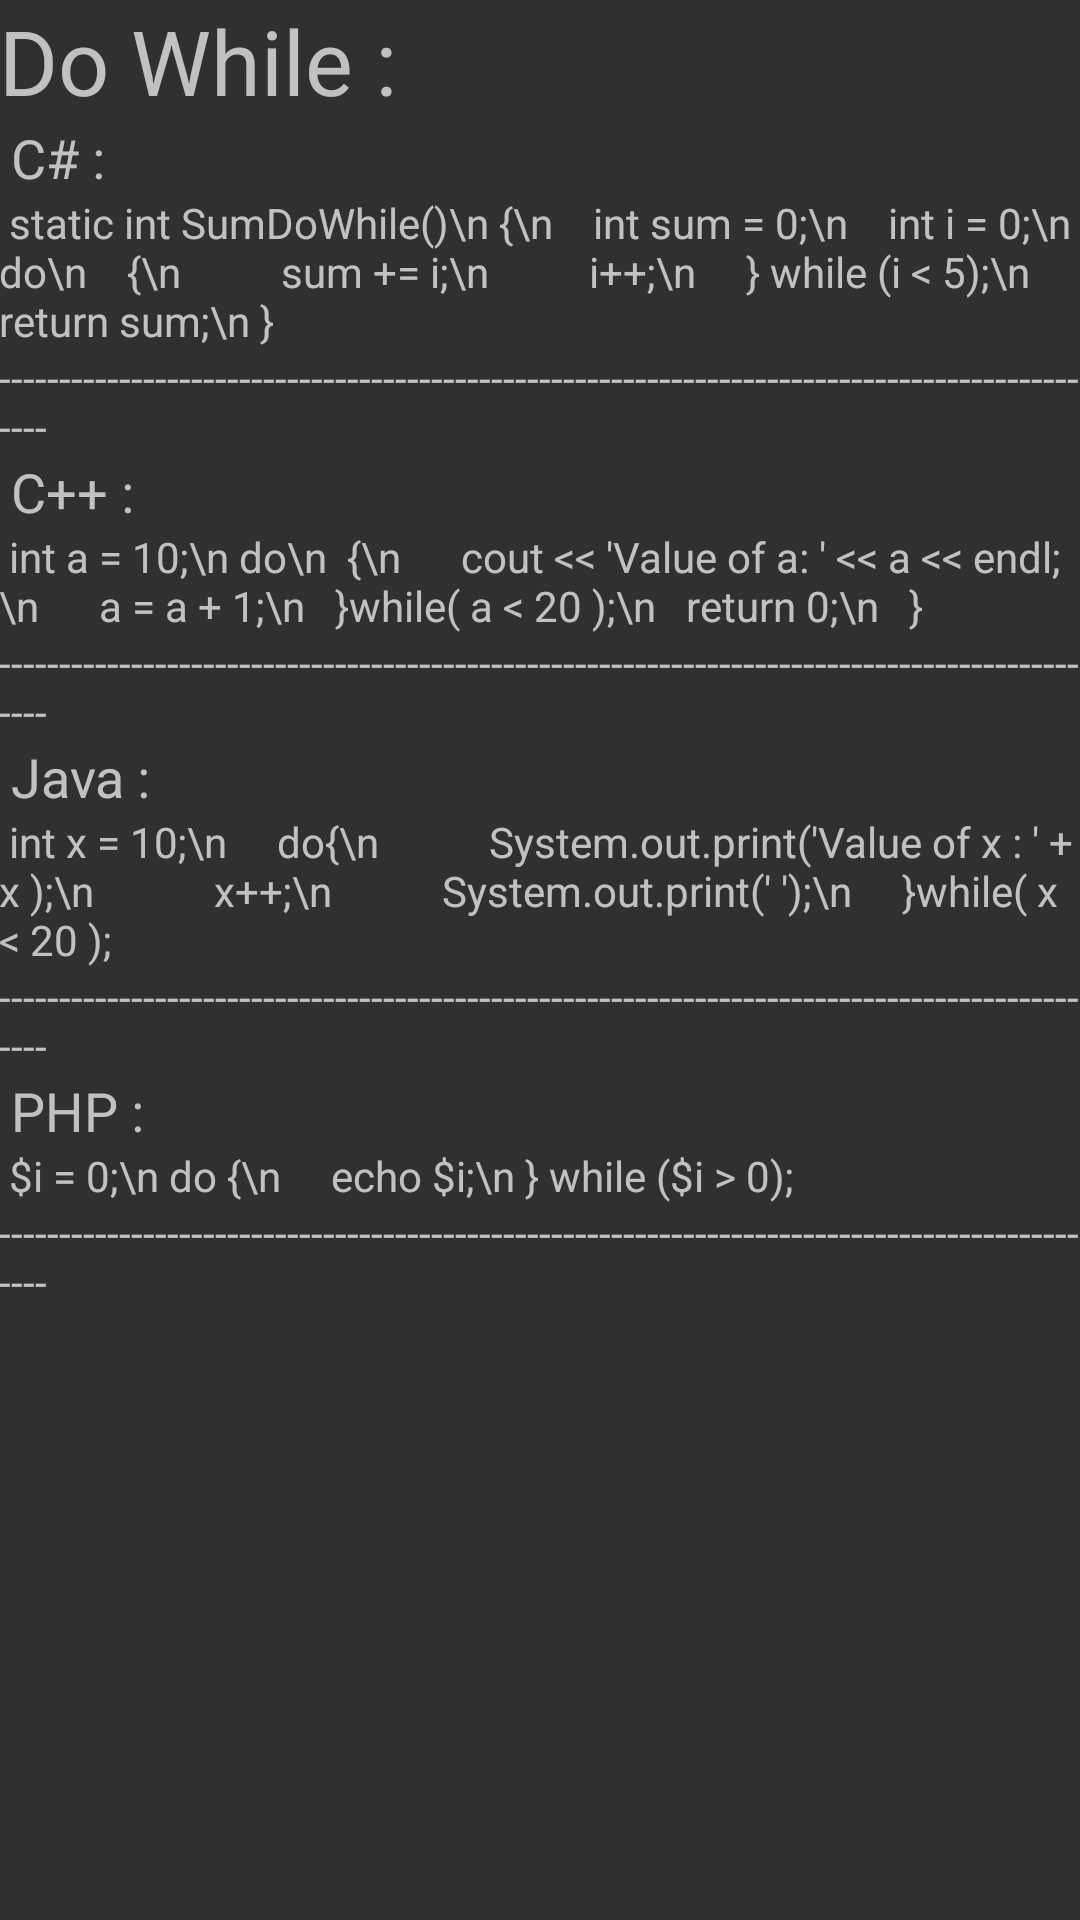

Produce the Android XML layout that renders to this screen, including the resource entries it uses.
<!-- AndroidManifest.xml: application theme Theme.AppTheme -->
<!-- res/layout/activity_dowhile.xml -->
<RelativeLayout xmlns:android="http://schemas.android.com/apk/res/android"
    xmlns:tools="http://schemas.android.com/tools" android:layout_width="match_parent"
    android:layout_height="match_parent" android:paddingLeft="@dimen/activity_horizontal_margin"
    android:paddingRight="@dimen/activity_horizontal_margin"
    android:paddingTop="@dimen/activity_vertical_margin"
    android:paddingBottom="@dimen/activity_vertical_margin"
    tools:context="teamprojectgroup3.codesyntaxguide.DOWHILE">

    
    <ScrollView
        android:layout_width="fill_parent"
        android:layout_height="fill_parent" >

        <LinearLayout
            android:layout_width="fill_parent"
            android:layout_height="fill_parent"
            android:orientation="vertical">

            <TextView
                android:layout_width="wrap_content"
                android:layout_height="wrap_content"
                android:textAppearance="?android:attr/textAppearanceMedium"
                android:text="Do While :"

                android:id="@+id/textView"
                android:layout_centerHorizontal="true"
                android:textSize="30dp" />

            <TextView
                android:layout_width="wrap_content"
                android:layout_height="wrap_content"
                android:textAppearance="?android:attr/textAppearanceMedium"
                android:text="C# :"
                android:id="@+id/textView2"
                android:layout_marginLeft="4dp"
                android:layout_marginStart="4dp"
                android:layout_below="@+id/textView"
                android:layout_toRightOf="@+id/scrollView"
                android:layout_toEndOf="@+id/scrollView" />

            <TextView
                android:layout_width="wrap_content"
                android:layout_height="wrap_content"
                android:textAppearance="?android:attr/textAppearanceSmall"
                android:text=" static int SumDoWhile()\n {\n    int sum = 0;\n    int i = 0;\n    do\n    {\n          sum += i;\n          i++;\n     } while (i &lt; 5);\n     return sum;\n }"
                android:id="@+id/textView29"
                android:layout_below="@+id/textView25"
                android:layout_alignLeft="@+id/textView25"
                android:layout_alignStart="@+id/textView25"
                android:layout_alignRight="@+id/textView22"
                android:layout_alignEnd="@+id/textView22" />

            <TextView
                android:layout_width="wrap_content"
                android:layout_height="wrap_content"
                android:textAppearance="?android:attr/textAppearanceSmall"
                android:text="----------------------------------------------------------------------------------------------"
                android:id="@+id/textView24"
                android:layout_below="@+id/textView23"
                android:layout_alignParentLeft="true"
                android:layout_alignParentStart="true" />

            <TextView
                android:layout_width="wrap_content"
                android:layout_height="wrap_content"
                android:textAppearance="?android:attr/textAppearanceMedium"
                android:text="C++ :"
                android:id="@+id/textView34"
                android:layout_marginLeft="4dp"
                android:layout_marginStart="4dp"
                android:layout_below="@+id/textView"
                android:layout_toRightOf="@+id/scrollView"
                android:layout_toEndOf="@+id/scrollView" />

            <TextView
                android:layout_width="wrap_content"
                android:layout_height="wrap_content"
                android:textAppearance="?android:attr/textAppearanceSmall"
                android:text=" int a = 10;\n do\n  {\n      cout &lt;&lt; 'Value of a: ' &lt;&lt; a &lt;&lt; endl;\n      a = a + 1;\n   }while( a &lt; 20 );\n   return 0;\n   }"
                android:id="@+id/textView35"
                android:layout_below="@+id/textView25"
                android:layout_alignLeft="@+id/textView25"
                android:layout_alignStart="@+id/textView25"
                android:layout_alignRight="@+id/textView22"
                android:layout_alignEnd="@+id/textView22" />

            <TextView
                android:layout_width="wrap_content"
                android:layout_height="wrap_content"
                android:textAppearance="?android:attr/textAppearanceSmall"
                android:text="----------------------------------------------------------------------------------------------"
                android:id="@+id/textView36"
                android:layout_below="@+id/textView23"
                android:layout_alignParentLeft="true"
                android:layout_alignParentStart="true" />

            <TextView
                android:layout_width="wrap_content"
                android:layout_height="wrap_content"
                android:textAppearance="?android:attr/textAppearanceMedium"
                android:text="Java :"
                android:id="@+id/textView37"
                android:layout_marginLeft="4dp"
                android:layout_marginStart="4dp"
                android:layout_below="@+id/textView"
                android:layout_toRightOf="@+id/scrollView"
                android:layout_toEndOf="@+id/scrollView" />

            <TextView
                android:layout_width="wrap_content"
                android:layout_height="wrap_content"
                android:textAppearance="?android:attr/textAppearanceSmall"
                android:text=" int x = 10;\n     do{\n           System.out.print('Value of x : ' + x );\n            x++;\n           System.out.print(' ');\n     }while( x &lt; 20 ); "
                android:id="@+id/textView38"
                android:layout_below="@+id/textView25"
                android:layout_alignLeft="@+id/textView25"
                android:layout_alignStart="@+id/textView25"
                android:layout_alignRight="@+id/textView22"
                android:layout_alignEnd="@+id/textView22" />

            <TextView
                android:layout_width="wrap_content"
                android:layout_height="wrap_content"
                android:textAppearance="?android:attr/textAppearanceSmall"
                android:text="----------------------------------------------------------------------------------------------"
                android:id="@+id/textView39"
                android:layout_below="@+id/textView23"
                android:layout_alignParentLeft="true"
                android:layout_alignParentStart="true" />

            <TextView
                android:layout_width="wrap_content"
                android:layout_height="wrap_content"
                android:textAppearance="?android:attr/textAppearanceMedium"
                android:text="PHP :"
                android:id="@+id/textView40"
                android:layout_marginLeft="4dp"
                android:layout_marginStart="4dp"
                android:layout_below="@+id/textView"
                android:layout_toRightOf="@+id/scrollView"
                android:layout_toEndOf="@+id/scrollView" />

            <TextView
                android:layout_width="wrap_content"
                android:layout_height="wrap_content"
                android:textAppearance="?android:attr/textAppearanceSmall"
                android:text=" $i = 0;\n do {\n     echo $i;\n } while ($i > 0);"
                android:id="@+id/textView41"
                android:layout_below="@+id/textView25"
                android:layout_alignLeft="@+id/textView25"
                android:layout_alignStart="@+id/textView25"
                android:layout_alignRight="@+id/textView22"
                android:layout_alignEnd="@+id/textView22" />

            <TextView
                android:layout_width="wrap_content"
                android:layout_height="wrap_content"
                android:textAppearance="?android:attr/textAppearanceSmall"
                android:text="----------------------------------------------------------------------------------------------"
                android:id="@+id/textView42"
                android:layout_below="@+id/textView23"
                android:layout_alignParentLeft="true"
                android:layout_alignParentStart="true" />

        </LinearLayout>

    </ScrollView>

</RelativeLayout>
<!-- resources referenced by this layout -->
<resources>
  <style name="Theme.AppTheme" parent="Theme.AppCompat">
          <item name="android:windowNoTitle">true</item>
          <item name="android:windowFullscreen">true</item>
  
      </style>
</resources>
